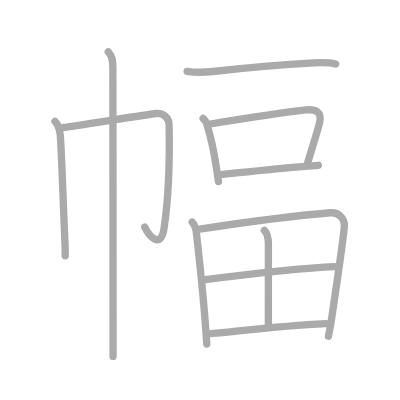
t = 0.00 s
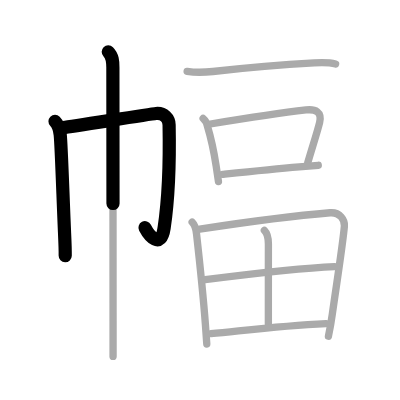
t = 2.50 s
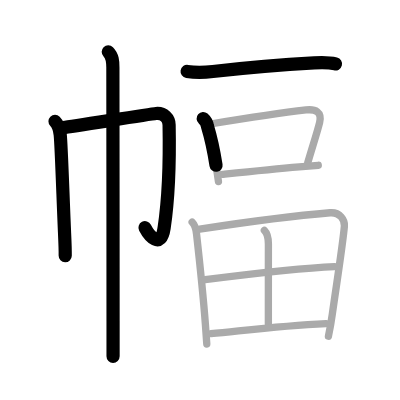
t = 4.75 s
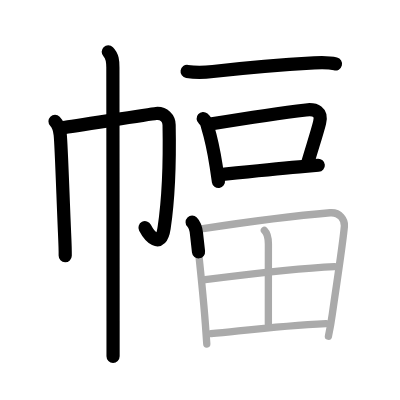
t = 7.25 s
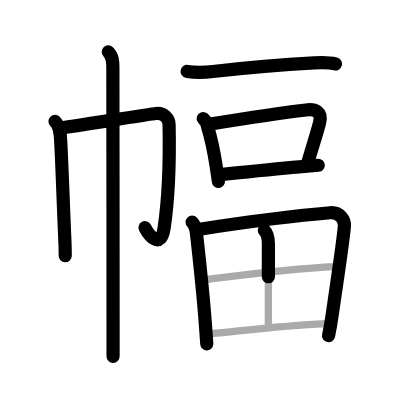
t = 9.50 s
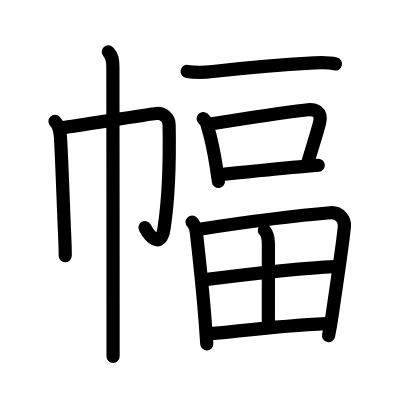
t = 12.00 s

The animated SVG that drew these frames (rendered in a browser with its animation timeline set to each time). Animation: 12 SMIL elements (animate=12); one cycle of 12.00 s.

<?xml version="1.0" standalone="no"?>
<!DOCTYPE svg PUBLIC "-//W3C//DTD SVG 1.1//EN"   "http://www.w3.org/Graphics/SVG/1.1/DTD/svg11.dtd">
<svg width="400px" height="400px"  version="1.1" xmlns="http://www.w3.org/2000/svg">
  <defs>
    <marker id="Triangle" viewBox="0 0 10 10" refX="0" refY="5" markerUnits="strokeWidth" markerWidth="3" style="stroke-opacity:0%;fill:#aaaaaa;" markerHeight="2" orient="auto">
      <path d="M 0 0 L 10 5 L 0 10 z" />
    </marker>
    
    <marker id="Arrow" viewBox="0 0 10 10" refX="5" refY="5" markerUnits="strokeWidth" markerWidth="1.8" style="stroke-opacity:0%;fill:#770000;" markerHeight="2" orient="auto">
      <path d="M 0 4 L 6 4 L 4 1 L 10 5 L 4 9 L 6 6 L 0 6 z" />
        <circle cx="5" cy="5" r="5" />
      </marker>
    
    <marker id="TriangleRed" viewBox="0 0 10 10" refX="0" refY="5" markerUnits="strokeWidth" markerWidth="3" style="stroke-opacity:0%;fill:#CC0000;" markerHeight="2" orient="auto">
      <path d="M 0 0 L 10 5 L 0 10 z" />
    </marker>
    
    <marker id="ArrowRed" viewBox="0 0 10 10" refX="5" refY="5" markerUnits="strokeWidth" markerWidth="1.8" style="stroke-opacity:0%;fill:#CC0000;" markerHeight="2" orient="auto">
      <path d="M 0 4 L 6 4 L 4 1 L 10 5 L 4 9 L 6 6 L 0 6 z" />
        <circle cx="5" cy="5" r="5" />
      </marker>
    
  </defs>
  
  <path style="fill:#ffffff; fill-opacity:100%; fill-rule:evenodd; stroke-width:0;" d="M 0 0 L 400px 0 L 400px 400px L 0 400px L 0 0" />

  <g transform="scale(3.6697247706422 3.6697247706422)">
<path style="fill:none; fill-opacity:0%; fill-rule:evenodd; stroke:#aaaaaa; stroke-opacity:100%; stroke-width: 1.5pt; stroke-linejoin:round; stroke-linecap:round;" d="M14.99 33.06c0.98 0.98 1.26 2.32 1.42 3.65c0.28 2.33 0.77 17.47 1.18 26.79c0.13 2.83 0.2 5.07 0.18 6.19"></path>
<path style="fill:none; fill-opacity:0%; fill-rule:evenodd; stroke:#aaaaaa; stroke-opacity:100%; stroke-width: 1.5pt; stroke-linejoin:round; stroke-linecap:round;" d="M17.29 34.75c2.47-0.27 23.4-3.66 25.24-3.82c2.16-0.19 3.52 1.34 3.55 3.07c0.17 8.75-0.09 19.6-1.36 28.14c-0.91 6.14-4.25 1.85-5.29-0.27"></path>
<path style="fill:none; fill-opacity:0%; fill-rule:evenodd; stroke:#aaaaaa; stroke-opacity:100%; stroke-width: 1.5pt; stroke-linejoin:round; stroke-linecap:round;" d="M29.5 14.13c1.18 1.18 1.26 2.62 1.26 4.28c0 0.54 0.05 48.19 0.05 69.08c0 5.7 0 9.41 0 9.63"></path>
<path style="fill:none; fill-opacity:0%; fill-rule:evenodd; stroke:#aaaaaa; stroke-opacity:100%; stroke-width: 1.5pt; stroke-linejoin:round; stroke-linecap:round;" d="M50.99 19.46c2.76 0.42 4.82 0.27 7.02 0.02c7.2-0.81 20.51-1.95 27.61-2.34c1.97-0.11 3.9-0.2 5.83 0.3"></path>
<path style="fill:none; fill-opacity:0%; fill-rule:evenodd; stroke:#aaaaaa; stroke-opacity:100%; stroke-width: 1.5pt; stroke-linejoin:round; stroke-linecap:round;" d="M55.36 32.29c0.68 0.59 1.08 1.33 1.2 2.23c0.78 2.57 1.72 6.74 2.34 10.71c0.23 1.51 0.45 2.96 0.63 4.25"></path>
<path style="fill:none; fill-opacity:0%; fill-rule:evenodd; stroke:#aaaaaa; stroke-opacity:100%; stroke-width: 1.5pt; stroke-linejoin:round; stroke-linecap:round;" d="M57.33 33.79c6.83-1.11 20.27-3.15 26.06-3.83c2.57-0.3 4.41 0.52 3.7 3.44c-0.58 2.4-1.96 6.6-3.22 10.92"></path>
<path style="fill:none; fill-opacity:0%; fill-rule:evenodd; stroke:#aaaaaa; stroke-opacity:100%; stroke-width: 1.5pt; stroke-linejoin:round; stroke-linecap:round;" d="M60.6 47.51c3.64-0.37 13.51-1.38 20.92-2.03c2.09-0.18 3.91-0.34 5.21-0.44"></path>
<path style="fill:none; fill-opacity:0%; fill-rule:evenodd; stroke:#aaaaaa; stroke-opacity:100%; stroke-width: 1.5pt; stroke-linejoin:round; stroke-linecap:round;" d="M52.36 60.54c0.8 0.8 1.01 1.59 1.18 3.08c0.62 5.53 1.72 15.32 2.42 24.64c0.14 1.9 0.27 3.74 0.39 5.49"></path>
<path style="fill:none; fill-opacity:0%; fill-rule:evenodd; stroke:#aaaaaa; stroke-opacity:100%; stroke-width: 1.5pt; stroke-linejoin:round; stroke-linecap:round;" d="M54.41 62.45c12.74-1.95 28.29-3.88 35.56-4.47c2.67-0.22 4.03 2.03 3.88 3.65c-0.44 4.89-1.9 14.21-3.28 23.85c-0.29 2.05-0.58 3.9-1.07 6.15"></path>
<path style="fill:none; fill-opacity:0%; fill-rule:evenodd; stroke:#aaaaaa; stroke-opacity:100%; stroke-width: 1.5pt; stroke-linejoin:round; stroke-linecap:round;" d="M72.04 62.78c0.9 0.9 1.1 2.11 1.1 3.72c-0.01 7.42-0.01 19.35-0.01 21.75"></path>
<path style="fill:none; fill-opacity:0%; fill-rule:evenodd; stroke:#aaaaaa; stroke-opacity:100%; stroke-width: 1.5pt; stroke-linejoin:round; stroke-linecap:round;" d="M55.9 76.19c12.35-1.56 29.23-3.31 35.27-3.55"></path>
<path style="fill:none; fill-opacity:0%; fill-rule:evenodd; stroke:#aaaaaa; stroke-opacity:100%; stroke-width: 1.5pt; stroke-linejoin:round; stroke-linecap:round;" d="M57.48 90.93c10.89-1.08 19.15-2.18 31.37-2.76"></path>

<path style="fill:none; fill-opacity:0%; fill-rule:evenodd; stroke:#000000; stroke-opacity:100%; stroke-width: 2.7pt; stroke-linejoin:round; stroke-linecap:round;" d="M14.99 33.06c0.98 0.98 1.26 2.32 1.42 3.65c0.28 2.33 0.77 17.47 1.18 26.79c0.13 2.83 0.2 5.07 0.18 6.19" pathLength="100" stroke-dashoffset="100" stroke-dasharray="100 105"><animate id="dashAnim1" attributeName="stroke-dashoffset" from="100" to="0" dur="1s" calcMode="linear" fill="freeze"/></path>
<path style="fill:none; fill-opacity:0%; fill-rule:evenodd; stroke:#000000; stroke-opacity:100%; stroke-width: 2.7pt; stroke-linejoin:round; stroke-linecap:round;" d="M17.29 34.75c2.47-0.27 23.4-3.66 25.24-3.82c2.16-0.19 3.52 1.34 3.55 3.07c0.17 8.75-0.09 19.6-1.36 28.14c-0.91 6.14-4.25 1.85-5.29-0.27" pathLength="100" stroke-dashoffset="100" stroke-dasharray="100 105"><animate id="dashAnim2" attributeName="stroke-dashoffset" from="100" to="0" dur="1s" calcMode="linear" begin="dashAnim1.end" fill="freeze"/></path>
<path style="fill:none; fill-opacity:0%; fill-rule:evenodd; stroke:#000000; stroke-opacity:100%; stroke-width: 2.7pt; stroke-linejoin:round; stroke-linecap:round;" d="M29.5 14.13c1.18 1.18 1.26 2.62 1.26 4.28c0 0.54 0.05 48.19 0.05 69.08c0 5.7 0 9.41 0 9.63" pathLength="100" stroke-dashoffset="100" stroke-dasharray="100 105"><animate id="dashAnim3" attributeName="stroke-dashoffset" from="100" to="0" dur="1s" calcMode="linear" begin="dashAnim2.end" fill="freeze"/></path>
<path style="fill:none; fill-opacity:0%; fill-rule:evenodd; stroke:#000000; stroke-opacity:100%; stroke-width: 2.7pt; stroke-linejoin:round; stroke-linecap:round;" d="M50.99 19.46c2.76 0.42 4.82 0.27 7.02 0.02c7.2-0.81 20.51-1.95 27.61-2.34c1.97-0.11 3.9-0.2 5.83 0.3" pathLength="100" stroke-dashoffset="100" stroke-dasharray="100 105"><animate id="dashAnim4" attributeName="stroke-dashoffset" from="100" to="0" dur="1s" calcMode="linear" begin="dashAnim3.end" fill="freeze"/></path>
<path style="fill:none; fill-opacity:0%; fill-rule:evenodd; stroke:#000000; stroke-opacity:100%; stroke-width: 2.7pt; stroke-linejoin:round; stroke-linecap:round;" d="M55.36 32.29c0.68 0.59 1.08 1.33 1.2 2.23c0.78 2.57 1.72 6.74 2.34 10.71c0.23 1.51 0.45 2.96 0.63 4.25" pathLength="100" stroke-dashoffset="100" stroke-dasharray="100 105"><animate id="dashAnim5" attributeName="stroke-dashoffset" from="100" to="0" dur="1s" calcMode="linear" begin="dashAnim4.end" fill="freeze"/></path>
<path style="fill:none; fill-opacity:0%; fill-rule:evenodd; stroke:#000000; stroke-opacity:100%; stroke-width: 2.7pt; stroke-linejoin:round; stroke-linecap:round;" d="M57.33 33.79c6.83-1.11 20.27-3.15 26.06-3.83c2.57-0.3 4.41 0.52 3.7 3.44c-0.58 2.4-1.96 6.6-3.22 10.92" pathLength="100" stroke-dashoffset="100" stroke-dasharray="100 105"><animate id="dashAnim6" attributeName="stroke-dashoffset" from="100" to="0" dur="1s" calcMode="linear" begin="dashAnim5.end" fill="freeze"/></path>
<path style="fill:none; fill-opacity:0%; fill-rule:evenodd; stroke:#000000; stroke-opacity:100%; stroke-width: 2.7pt; stroke-linejoin:round; stroke-linecap:round;" d="M60.6 47.51c3.64-0.37 13.51-1.38 20.92-2.03c2.09-0.18 3.91-0.34 5.21-0.44" pathLength="100" stroke-dashoffset="100" stroke-dasharray="100 105"><animate id="dashAnim7" attributeName="stroke-dashoffset" from="100" to="0" dur="1s" calcMode="linear" begin="dashAnim6.end" fill="freeze"/></path>
<path style="fill:none; fill-opacity:0%; fill-rule:evenodd; stroke:#000000; stroke-opacity:100%; stroke-width: 2.7pt; stroke-linejoin:round; stroke-linecap:round;" d="M52.36 60.54c0.8 0.8 1.01 1.59 1.18 3.08c0.62 5.53 1.72 15.32 2.42 24.64c0.14 1.9 0.27 3.74 0.39 5.49" pathLength="100" stroke-dashoffset="100" stroke-dasharray="100 105"><animate id="dashAnim8" attributeName="stroke-dashoffset" from="100" to="0" dur="1s" calcMode="linear" begin="dashAnim7.end" fill="freeze"/></path>
<path style="fill:none; fill-opacity:0%; fill-rule:evenodd; stroke:#000000; stroke-opacity:100%; stroke-width: 2.7pt; stroke-linejoin:round; stroke-linecap:round;" d="M54.41 62.45c12.74-1.95 28.29-3.88 35.56-4.47c2.67-0.22 4.03 2.03 3.88 3.65c-0.44 4.89-1.9 14.21-3.28 23.85c-0.29 2.05-0.58 3.9-1.07 6.15" pathLength="100" stroke-dashoffset="100" stroke-dasharray="100 105"><animate id="dashAnim9" attributeName="stroke-dashoffset" from="100" to="0" dur="1s" calcMode="linear" begin="dashAnim8.end" fill="freeze"/></path>
<path style="fill:none; fill-opacity:0%; fill-rule:evenodd; stroke:#000000; stroke-opacity:100%; stroke-width: 2.7pt; stroke-linejoin:round; stroke-linecap:round;" d="M72.04 62.78c0.9 0.9 1.1 2.11 1.1 3.72c-0.01 7.42-0.01 19.35-0.01 21.75" pathLength="100" stroke-dashoffset="100" stroke-dasharray="100 105"><animate id="dashAnim10" attributeName="stroke-dashoffset" from="100" to="0" dur="1s" calcMode="linear" begin="dashAnim9.end" fill="freeze"/></path>
<path style="fill:none; fill-opacity:0%; fill-rule:evenodd; stroke:#000000; stroke-opacity:100%; stroke-width: 2.7pt; stroke-linejoin:round; stroke-linecap:round;" d="M55.9 76.19c12.35-1.56 29.23-3.31 35.27-3.55" pathLength="100" stroke-dashoffset="100" stroke-dasharray="100 105"><animate id="dashAnim11" attributeName="stroke-dashoffset" from="100" to="0" dur="1s" calcMode="linear" begin="dashAnim10.end" fill="freeze"/></path>
<path style="fill:none; fill-opacity:0%; fill-rule:evenodd; stroke:#000000; stroke-opacity:100%; stroke-width: 2.7pt; stroke-linejoin:round; stroke-linecap:round;" d="M57.48 90.93c10.89-1.08 19.15-2.18 31.37-2.76" pathLength="100" stroke-dashoffset="100" stroke-dasharray="100 105"><animate id="dashAnim12" attributeName="stroke-dashoffset" from="100" to="0" dur="1s" calcMode="linear" begin="dashAnim11.end" fill="freeze"/></path>

</g>

</svg>  
          
